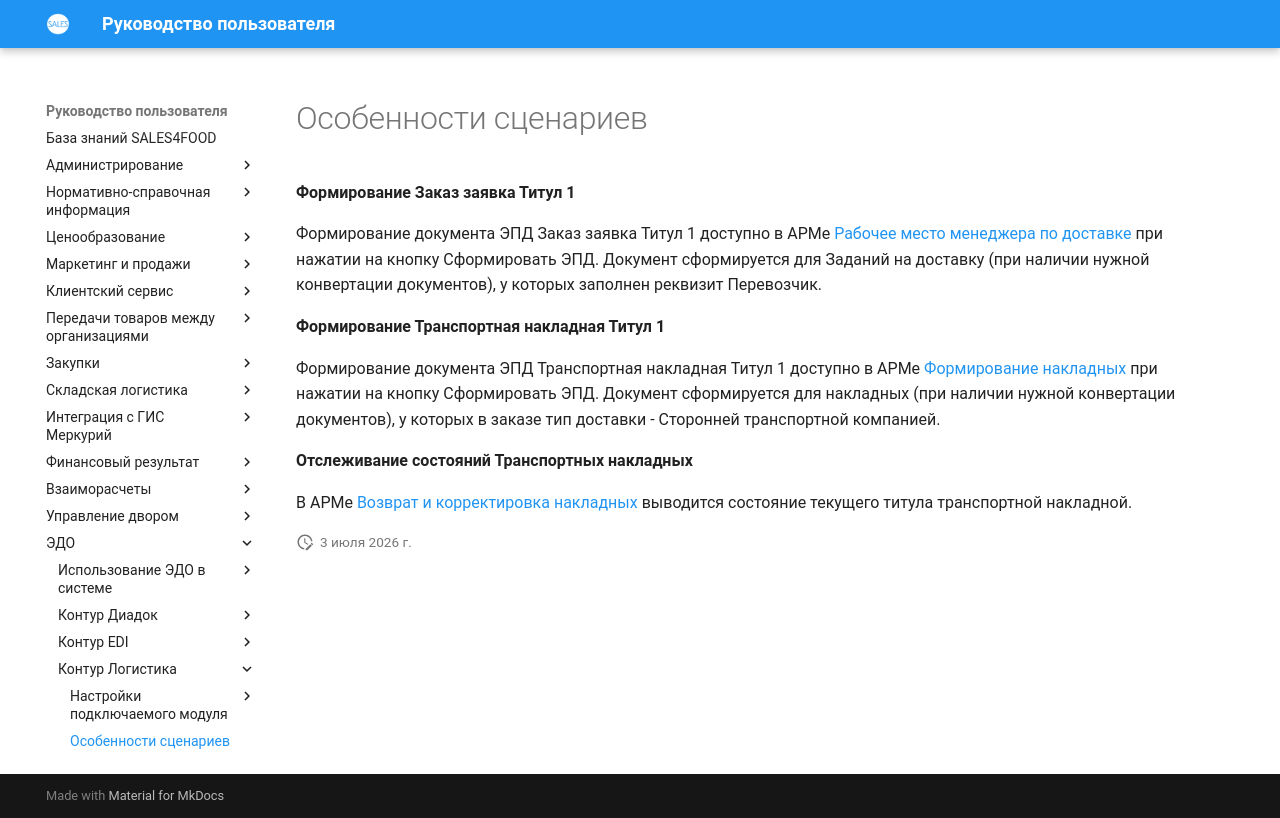

repository: Konstanta-it/sales4food · page: EDM/KonturLogistics/ScenarioCharacteristics/ScenarioCharacteristics/index.html · generator: mkdocs

# Особенности сценариев

**Формирование Заказ заявка Титул 1**  

Формирование документа ЭПД Заказ заявка Титул 1 доступно в АРМе [Рабочее место менеджера по доставке](../../../CustomerService/PlanningOfShipments/DistributionOfShipmentsByCar.md) при нажатии на кнопку Сформировать ЭПД. Документ сформируется для Заданий на доставку (при наличии нужной конвертации документов), у которых заполнен реквизит Перевозчик.

**Формирование Транспортная накладная Титул 1**  

Формирование документа ЭПД Транспортная накладная Титул 1 доступно в АРМе [Формирование накладных](../../../CustomerService/FormationOfShipments/FormationOfTheAccompanyingDocuments/FormationOfTheImplementationsOfProducts.md) при нажатии на кнопку Сформировать ЭПД. Документ сформируется для накладных (при наличии нужной конвертации документов), у которых в заказе тип доставки - Сторонней транспортной компанией.

**Отслеживание состояний Транспортных накладных**  

В АРМе [Возврат и корректировка накладных](../../../CustomerService/FormationOfAFeedback/AdjustingProductImplementations/AdjustingProductImplementations.md) выводится состояние текущего титула транспортной накладной.
